Run: headless pygame with SDL's dummy video driver; simulated clock (each Clock.tick advances the game by its frame time, no real sleeping); random seed 0; keys injected as events and as key.get_pressed() state; no mouse input.
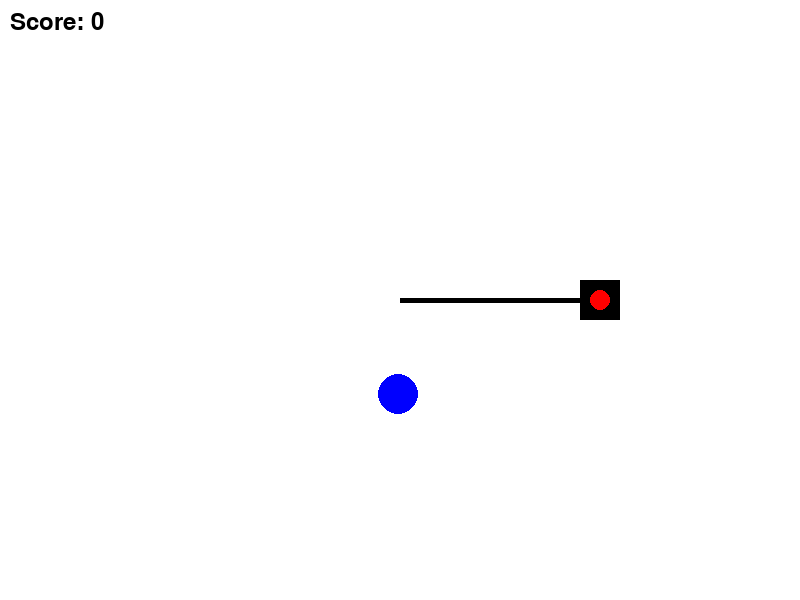
Frame 1 of 4 · flips 1–60 · no input
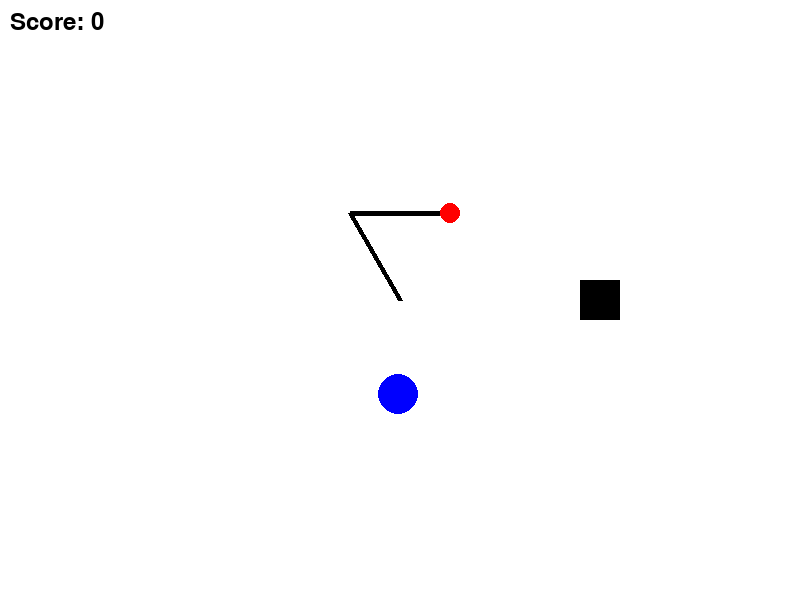
Frame 2 of 4 · flips 61–180 · tapped SPACE, RETURN · held RIGHT (→), D
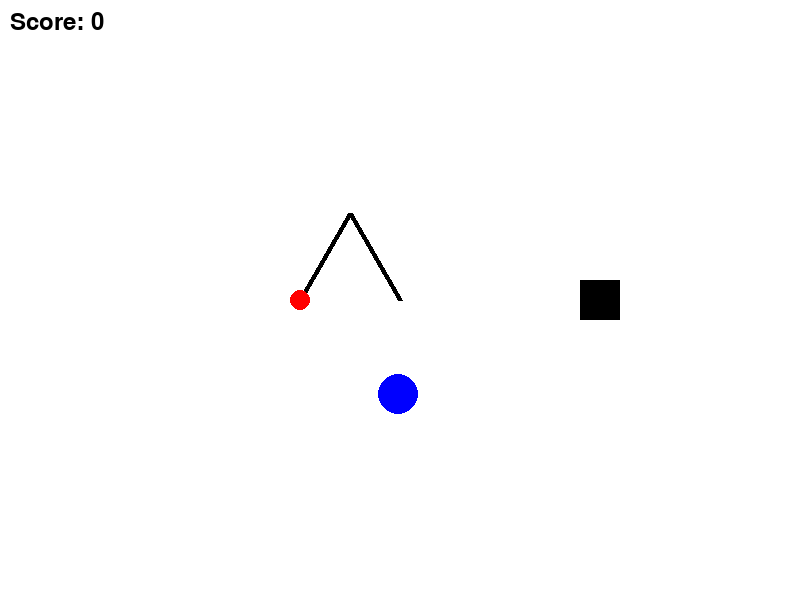
Frame 3 of 4 · flips 181–300 · held DOWN (↓), S
Frame 4 of 4 · flips 301–420 · held LEFT (←), A, UP (↑), W · screen same as frame 1, image omitted

The pygame program that drew these frames:

import pygame
import math
import random

# Initialize Pygame
pygame.init()

# Constants
WIDTH, HEIGHT = 800, 600
FPS = 60

# Colors
WHITE = (255, 255, 255)
BLACK = (0, 0, 0)
RED = (255, 0, 0)
GREEN = (0, 255, 0)
BLUE = (0, 0, 255)

# Game variables
score = 0
score_counted = False  # Flag to track if score has been counted for Key_c and Key_v

# Create the screen
screen = pygame.display.set_mode((WIDTH, HEIGHT))
pygame.display.set_caption("2DoF Robot Arm Game")

# Clock for controlling FPS
clock = pygame.time.Clock()

# Robot Arm class
class RobotArm:
    def __init__(self):
        self.base_x = WIDTH // 2
        self.base_y = HEIGHT // 2
        self.arm_length = 100
        self.angle1 = 0
        self.angle2 = 0
        self.holding = None

    def update(self, angle1_change, angle2_change):
        self.angle1 += angle1_change
        self.angle2 += angle2_change

    def draw(self):
        end_x1 = self.base_x + self.arm_length * math.cos(math.radians(self.angle1))
        end_y1 = self.base_y - self.arm_length * math.sin(math.radians(self.angle1))

        end_x2 = end_x1 + self.arm_length * math.cos(math.radians(self.angle2))
        end_y2 = end_y1 - self.arm_length * math.sin(math.radians(self.angle2))

        pygame.draw.line(screen, BLACK, (self.base_x, self.base_y), (end_x1, end_y1), 5)
        pygame.draw.line(screen, BLACK, (end_x1, end_y1), (end_x2, end_y2), 5)
        pygame.draw.circle(screen, RED, (int(end_x2), int(end_y2)), 10)

        if self.holding:
            pygame.draw.circle(screen, GREEN, (int(end_x2), int(end_y2)), 15)

    def pick(self, object_pos, object_radius):
        end_x2 = self.base_x + self.arm_length * math.cos(math.radians(self.angle1)) + \
                 self.arm_length * math.cos(math.radians(self.angle2))
        end_y2 = self.base_y - self.arm_length * math.sin(math.radians(self.angle1)) - \
                 self.arm_length * math.sin(math.radians(self.angle2))

        distance = math.sqrt((object_pos[0] - end_x2) ** 2 + (object_pos[1] - end_y2) ** 2)
        if distance < object_radius:
            self.holding = object_pos
            return True
        else:
            return False

    def place(self, target_pos, target_radius):
        if self.holding:
            end_x2 = self.base_x + self.arm_length * math.cos(math.radians(self.angle1)) + \
                     self.arm_length * math.cos(math.radians(self.angle2))
            end_y2 = self.base_y - self.arm_length * math.sin(math.radians(self.angle1)) - \
                     self.arm_length * math.sin(math.radians(self.angle2))

            distance = math.sqrt((target_pos[0] - end_x2) ** 2 + (target_pos[1] - end_y2) ** 2)
            if distance < target_radius:
                self.holding = None
                return True
        return False

    def reset(self):
        self.angle1 = 0
        self.angle2 = 0
        self.holding = None

# Function to generate a random position for the apple within the robot arm's area
def generate_apple_position():
    min_x = max(robot_arm.base_x - robot_arm.arm_length, 0)
    max_x = min(robot_arm.base_x + robot_arm.arm_length, WIDTH)
    min_y = max(robot_arm.base_y - robot_arm.arm_length, 0)
    max_y = min(robot_arm.base_y + robot_arm.arm_length, HEIGHT)
    return (random.randint(min_x, max_x), random.randint(min_y, max_y))

# Initialize robot arm
robot_arm = RobotArm()

# Apple and box positions
apple_pos = generate_apple_position()
box_pos = (3 * WIDTH // 4, HEIGHT // 2)
object_radius = 20

# Game loop
running = True
while running:
    # Event handling
    for event in pygame.event.get():
        if event.type == pygame.QUIT:
            running = False
        if event.type == pygame.KEYDOWN:
            if event.key == pygame.K_c:
                if robot_arm.pick(apple_pos, object_radius):
                    score += 10
                else:
                    score -= 10  # Deduct 10 points for wrong pick
            elif event.key == pygame.K_v:
                if robot_arm.place(box_pos, object_radius + 10):  # Adjusted target_radius for placing in the box
                    score += 10
                    apple_pos = generate_apple_position()  # Generate new random position for the apple
                else:
                    score -= 10  # Deduct 10 points for wrong place

    # Check if the game should finish
    if score >= 100:
        running = False
    elif score <= -30:  # Game over condition if score drops below -30
        running = False

    # Clear the screen
    screen.fill(WHITE)

    # Control logic
    keys = pygame.key.get_pressed()
    angle1_change = 0
    angle2_change = 0
    if keys[pygame.K_LEFT]:
        angle1_change = -1
    if keys[pygame.K_RIGHT]:
        angle1_change = 1
    if keys[pygame.K_UP]:
        angle2_change = 1
    if keys[pygame.K_DOWN]:
        angle2_change = -1

    robot_arm.update(angle1_change, angle2_change)

    # Draw the apple and box
    pygame.draw.circle(screen, BLUE, apple_pos, object_radius)
    pygame.draw.rect(screen, BLACK, (box_pos[0] - object_radius, box_pos[1] - object_radius, object_radius * 2, object_radius * 2))

    # Draw the robot arm
    robot_arm.draw()

    # Display score
    font = pygame.font.Font(None, 36)
    score_text = font.render(f"Score: {score}", True, BLACK)
    screen.blit(score_text, (10, 10))

    # Update the display
    pygame.display.flip()

    # Cap the FPS
    clock.tick(FPS)

# Game over display
screen.fill(WHITE)
font = pygame.font.Font(None, 72)
if score >= 100:
    game_over_text = font.render("Game Finish", True, GREEN)
else:
    game_over_text = font.render("Game Over", True, RED)
screen.blit(game_over_text, (WIDTH // 2 - 150, HEIGHT // 2 - 50))
final_score_text = font.render(f"Final Score: {score}", True, BLACK)
screen.blit(final_score_text, (WIDTH // 2 - 180, HEIGHT // 2 + 50))
pygame.display.flip()

# Wait for a few seconds before quitting
pygame.time.delay(3000)

# Quit Pygame
pygame.quit()
